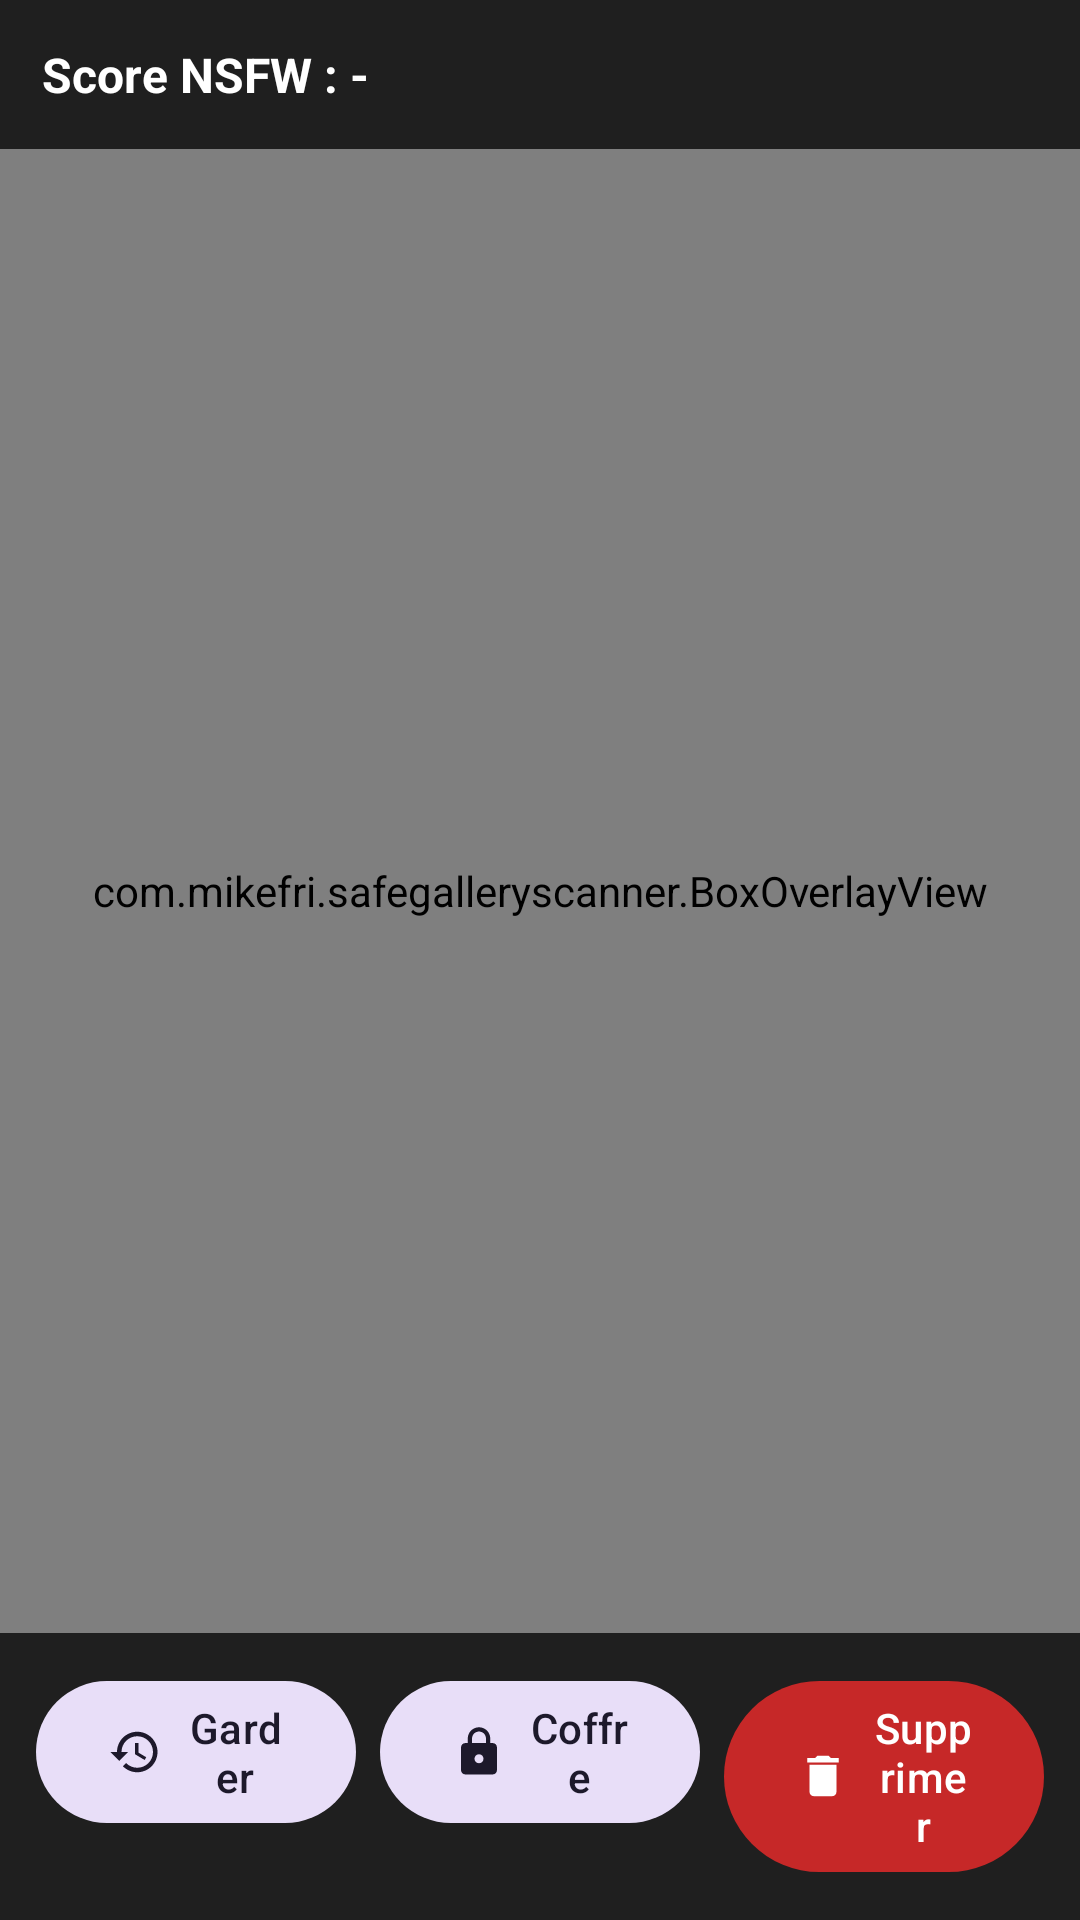

The Android layout XML behind this screen, and the referenced resources:
<!-- AndroidManifest.xml: application theme Theme.SafeGalleryScanner -->
<!-- res/layout/activity_detail.xml -->
<?xml version="1.0" encoding="utf-8"?>
<LinearLayout xmlns:android="http://schemas.android.com/apk/res/android"
    xmlns:app="http://schemas.android.com/apk/res-auto"
    android:layout_width="match_parent"
    android:layout_height="match_parent"
    android:orientation="vertical"
    android:background="#121212">

    <TextView
        android:id="@+id/tvScore"
        android:layout_width="match_parent"
        android:layout_height="wrap_content"
        android:background="#1F1F1F"
        android:padding="14dp"
        android:textColor="#FFFFFF"
        android:textSize="16sp"
        android:textStyle="bold"
        android:text="Score NSFW : -" />

    <FrameLayout
        android:layout_width="match_parent"
        android:layout_height="0dp"
        android:layout_weight="1">

        <ImageView
            android:id="@+id/imgFull"
            android:layout_width="match_parent"
            android:layout_height="match_parent"
            android:scaleType="fitCenter"
            android:contentDescription="Photo plein ecran" />

        <com.mikefri.safegalleryscanner.BoxOverlayView
            android:id="@+id/boxOverlay"
            android:layout_width="match_parent"
            android:layout_height="match_parent" />
    </FrameLayout>

    <LinearLayout
        android:layout_width="match_parent"
        android:layout_height="wrap_content"
        android:orientation="horizontal"
        android:background="#1F1F1F"
        android:padding="8dp">

        <com.google.android.material.button.MaterialButton
            android:id="@+id/btnKeep"
            style="@style/Widget.Material3.Button.TonalButton"
            android:layout_width="0dp"
            android:layout_height="wrap_content"
            android:layout_weight="1"
            android:layout_margin="4dp"
            android:text="Garder"
            app:icon="@drawable/ic_restore" />

        <com.google.android.material.button.MaterialButton
            android:id="@+id/btnVault"
            style="@style/Widget.Material3.Button.TonalButton"
            android:layout_width="0dp"
            android:layout_height="wrap_content"
            android:layout_weight="1"
            android:layout_margin="4dp"
            android:text="Coffre"
            app:icon="@drawable/ic_lock" />

        <com.google.android.material.button.MaterialButton
            android:id="@+id/btnDelete"
            android:layout_width="0dp"
            android:layout_height="wrap_content"
            android:layout_weight="1"
            android:layout_margin="4dp"
            android:text="Supprimer"
            app:backgroundTint="#C62828"
            app:icon="@drawable/ic_delete" />
    </LinearLayout>
</LinearLayout>
<!-- resources referenced by this layout -->
<resources>
  <!-- drawable ic_delete (drawable) -->
  <vector xmlns:android="http://schemas.android.com/apk/res/android" android:width="24dp" android:height="24dp" android:viewportWidth="24" android:viewportHeight="24" android:tint="?attr/colorControlNormal"><path android:fillColor="@android:color/white" android:pathData="M6,19c0,1.1 0.9,2 2,2h8c1.1,0 2,-0.9 2,-2L18,7L6,7v12zM19,4h-3.5l-1,-1h-5l-1,1L5,4v2h14L19,4z"/></vector>
  <!-- drawable ic_lock (drawable) -->
  <vector xmlns:android="http://schemas.android.com/apk/res/android" android:width="24dp" android:height="24dp" android:viewportWidth="24" android:viewportHeight="24" android:tint="?attr/colorControlNormal"><path android:fillColor="@android:color/white" android:pathData="M18,8h-1L17,6c0,-2.76 -2.24,-5 -5,-5S7,3.24 7,6v2L6,8c-1.1,0 -2,0.9 -2,2v10c0,1.1 0.9,2 2,2h12c1.1,0 2,-0.9 2,-2L20,10c0,-1.1 -0.9,-2 -2,-2zM12,17c-1.1,0 -2,-0.9 -2,-2s0.9,-2 2,-2 2,0.9 2,2 -0.9,2 -2,2zM15.1,8L8.9,8L8.9,6c0,-1.71 1.39,-3.1 3.1,-3.1 1.71,0 3.1,1.39 3.1,3.1v2z"/></vector>
  <!-- drawable ic_restore (drawable) -->
  <vector xmlns:android="http://schemas.android.com/apk/res/android" android:width="24dp" android:height="24dp" android:viewportWidth="24" android:viewportHeight="24" android:tint="?attr/colorControlNormal"><path android:fillColor="@android:color/white" android:pathData="M13,3c-4.97,0 -9,4.03 -9,9L1,12l3.89,3.89 0.07,0.14L9,12L6,12c0,-3.87 3.13,-7 7,-7s7,3.13 7,7 -3.13,7 -7,7c-1.93,0 -3.68,-0.79 -4.94,-2.06l-1.42,1.42C8.27,19.99 10.51,21 13,21c4.97,0 9,-4.03 9,-9s-4.03,-9 -9,-9zM12,8v5l4.28,2.54 0.72,-1.21 -3.5,-2.08L13.5,8z"/></vector>
  <style name="Theme.SafeGalleryScanner" parent="Base.Theme.SafeGalleryScanner" />
  <style name="Base.Theme.SafeGalleryScanner" parent="Theme.Material3.DayNight.NoActionBar">
          
          
      </style>
</resources>
